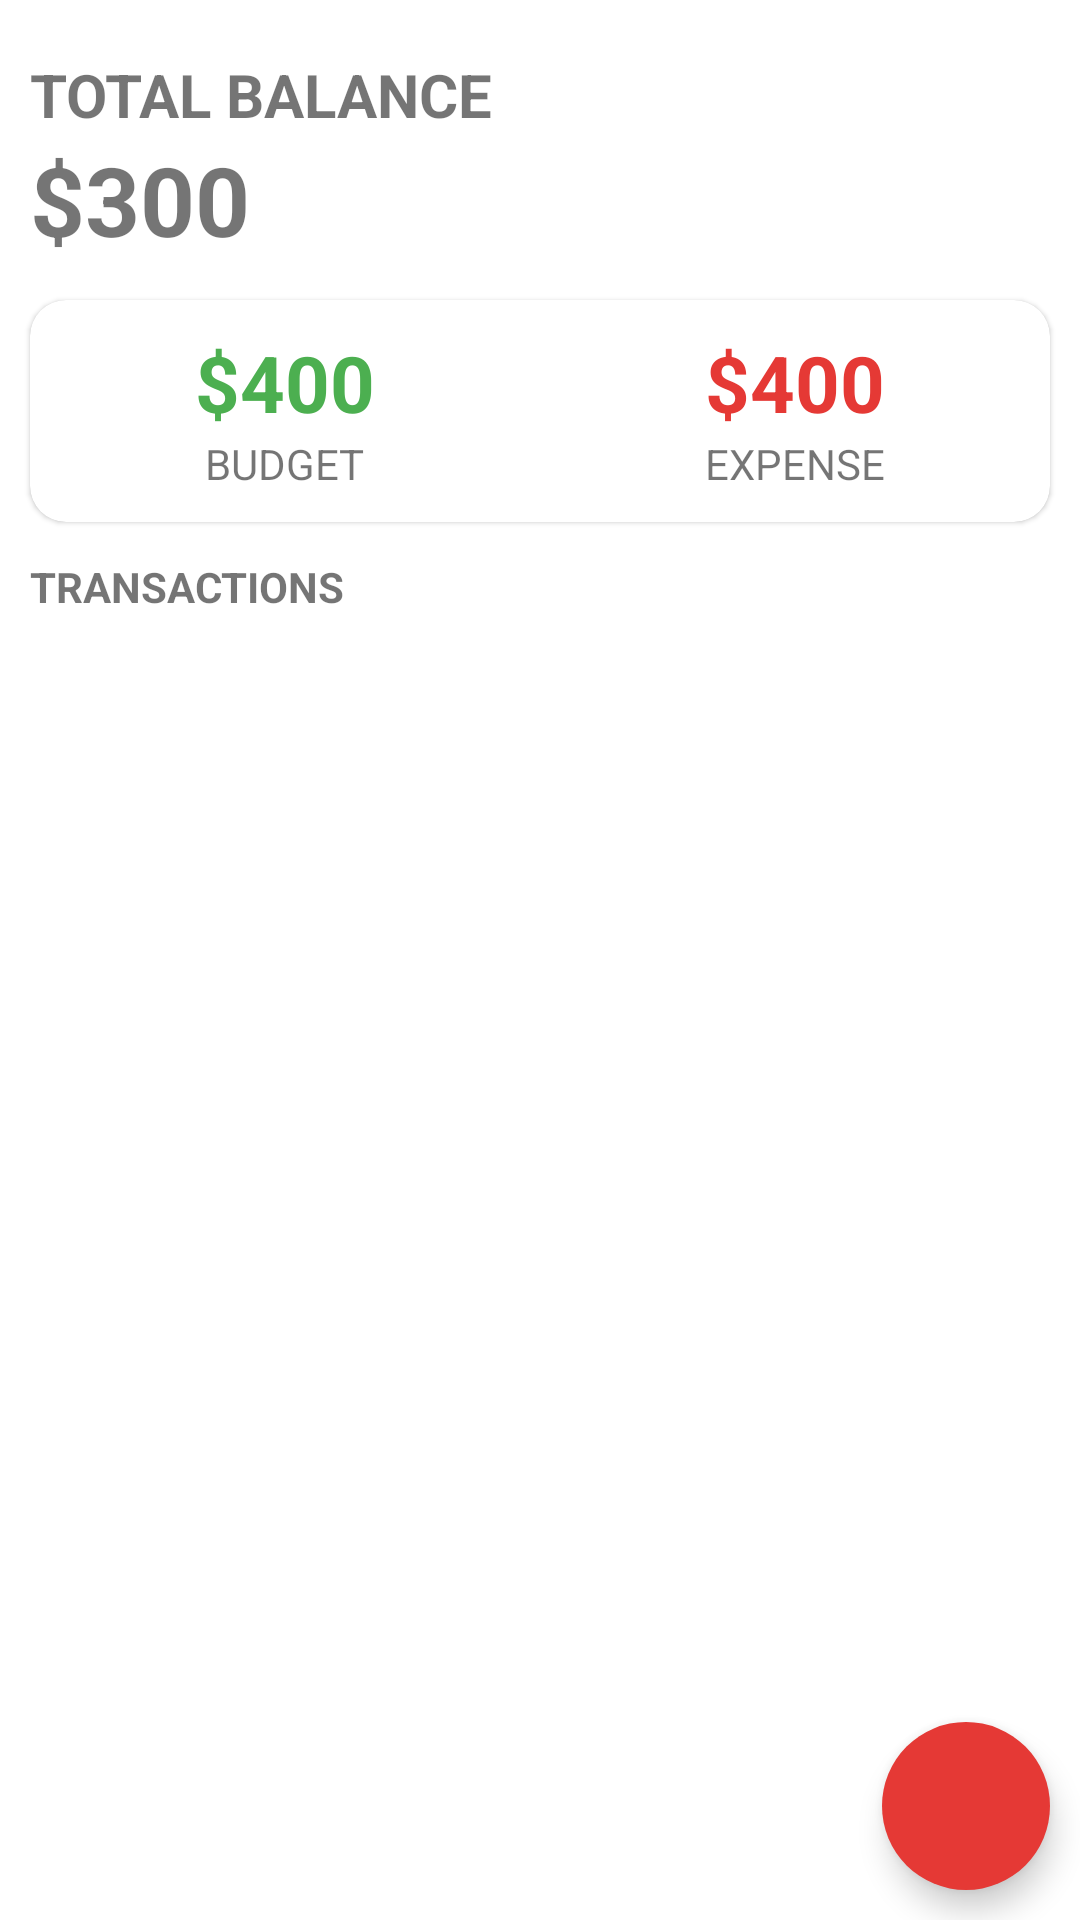

Produce the Android XML layout that renders to this screen, including the resource entries it uses.
<!-- AndroidManifest.xml: application theme Theme.ExpenseTracker -->
<!-- res/layout/activity_main.xml -->
<?xml version="1.0" encoding="utf-8"?>
<androidx.coordinatorlayout.widget.CoordinatorLayout
    android:id="@+id/coordinator"
    xmlns:android="http://schemas.android.com/apk/res/android"
    xmlns:app="http://schemas.android.com/apk/res-auto"
    xmlns:tools="http://schemas.android.com/tools"
    android:layout_width="match_parent"
    android:layout_height="match_parent"
    >
    <RelativeLayout
        android:id="@+id/main"
        android:layout_width="match_parent"
        android:layout_height="match_parent"
        tools:context=".MainActivity">

        <LinearLayout
            android:id="@+id/balance_layout"
            android:layout_width="match_parent"
            android:layout_height="wrap_content"
            android:orientation="vertical"
            android:layout_marginStart="10dp"
            android:layout_marginTop="18dp">
            <TextView
                android:layout_width="wrap_content"
                android:layout_height="wrap_content"
                android:text="Total Balance"
                android:textAllCaps="true"
                android:textStyle="bold"
                android:textSize="20sp"/>
            <TextView
                android:id="@+id/balance"
                android:layout_width="wrap_content"
                android:layout_height="wrap_content"
                android:text="$300"
                android:textSize="32sp"
                android:textStyle="bold"/>
        </LinearLayout>

        <com.google.android.material.card.MaterialCardView
            android:id="@+id/dashboard"
            android:layout_width="match_parent"
            android:layout_height="wrap_content"
            android:layout_below="@id/balance_layout"
            android:layout_marginTop="12dp"
            android:layout_marginStart="10dp"
            android:layout_marginEnd="10dp"
            app:cardCornerRadius="12dp">
            <LinearLayout
                android:layout_width="match_parent"
                android:layout_height="wrap_content"
                android:layout_marginTop="10dp"
                android:layout_marginBottom="10dp">
                <LinearLayout
                    android:layout_width="wrap_content"
                    android:layout_height="wrap_content"
                    android:orientation="vertical"
                    android:layout_weight="0.5"
                    android:gravity="center">
                    <TextView
                        android:id="@+id/budget"
                        android:layout_width="wrap_content"
                        android:layout_height="wrap_content"
                        android:text="$400"
                        android:textStyle="bold"
                        android:textSize="26sp"
                        android:textColor="@color/green"/>
                    <TextView
                        android:layout_width="wrap_content"
                        android:layout_height="wrap_content"
                        android:text="Budget"
                        android:textSize="14sp"
                        android:textAllCaps="true"/>
                </LinearLayout>
                <LinearLayout
                    android:layout_width="wrap_content"
                    android:layout_height="wrap_content"
                    android:orientation="vertical"
                    android:layout_weight="0.5"
                    android:gravity="center">
                    <TextView
                        android:id="@+id/expense"
                        android:layout_width="wrap_content"
                        android:layout_height="wrap_content"
                        android:text="$400"
                        android:textStyle="bold"
                        android:textSize="26sp"
                        android:textColor="@color/red"/>
                    <TextView
                        android:layout_width="wrap_content"
                        android:layout_height="wrap_content"
                        android:text="Expense"
                        android:textSize="14sp"
                        android:textAllCaps="true"/>
                </LinearLayout>
            </LinearLayout>
        </com.google.android.material.card.MaterialCardView>

        <TextView
            android:id="@+id/recyclerview_title"
            android:layout_width="wrap_content"
            android:layout_height="wrap_content"
            android:text="Transactions"
            android:textStyle="bold"
            android:textSize="14sp"
            android:textAllCaps="true"
            android:layout_below="@id/dashboard"
            android:layout_marginTop="12dp"
            android:layout_marginStart="10dp" />

        <androidx.recyclerview.widget.RecyclerView
            android:id="@+id/recyclerview"
            android:layout_width="match_parent"
            android:layout_height="match_parent"
            android:layout_below="@id/recyclerview_title"
            android:layout_margin="10dp"
            android:layout_marginTop="10dp"
            android:layout_marginBottom="10dp" />

        <com.google.android.material.floatingactionbutton.FloatingActionButton
            android:id="@+id/addBtn"
            android:layout_width="wrap_content"
            android:layout_height="wrap_content"
            android:layout_alignParentBottom="true"
            android:layout_alignParentRight="true"
            android:layout_margin="10dp"
            android:src="@drawable/ic_add"
            android:backgroundTint="@color/red"
            app:tint="@color/white"
            app:borderWidth="0dp"
            android:contentDescription="@string/add_transaction" />

    </RelativeLayout>
</androidx.coordinatorlayout.widget.CoordinatorLayout>
<!-- resources referenced by this layout -->
<resources>
  <color name="green">#4CAF50</color>
  <color name="red">#E53935</color>
  <color name="white">#FFFFFFFF</color>
  <string name="add_transaction">Add Transaction</string>
  <style name="Theme.ExpenseTracker" parent="Base.Theme.ExpenseTracker" />
  <style name="Base.Theme.ExpenseTracker" parent="Theme.MaterialComponents.Light.NoActionBar">
          <item name="colorPrimary">@color/green</item>
          
      </style>
</resources>
